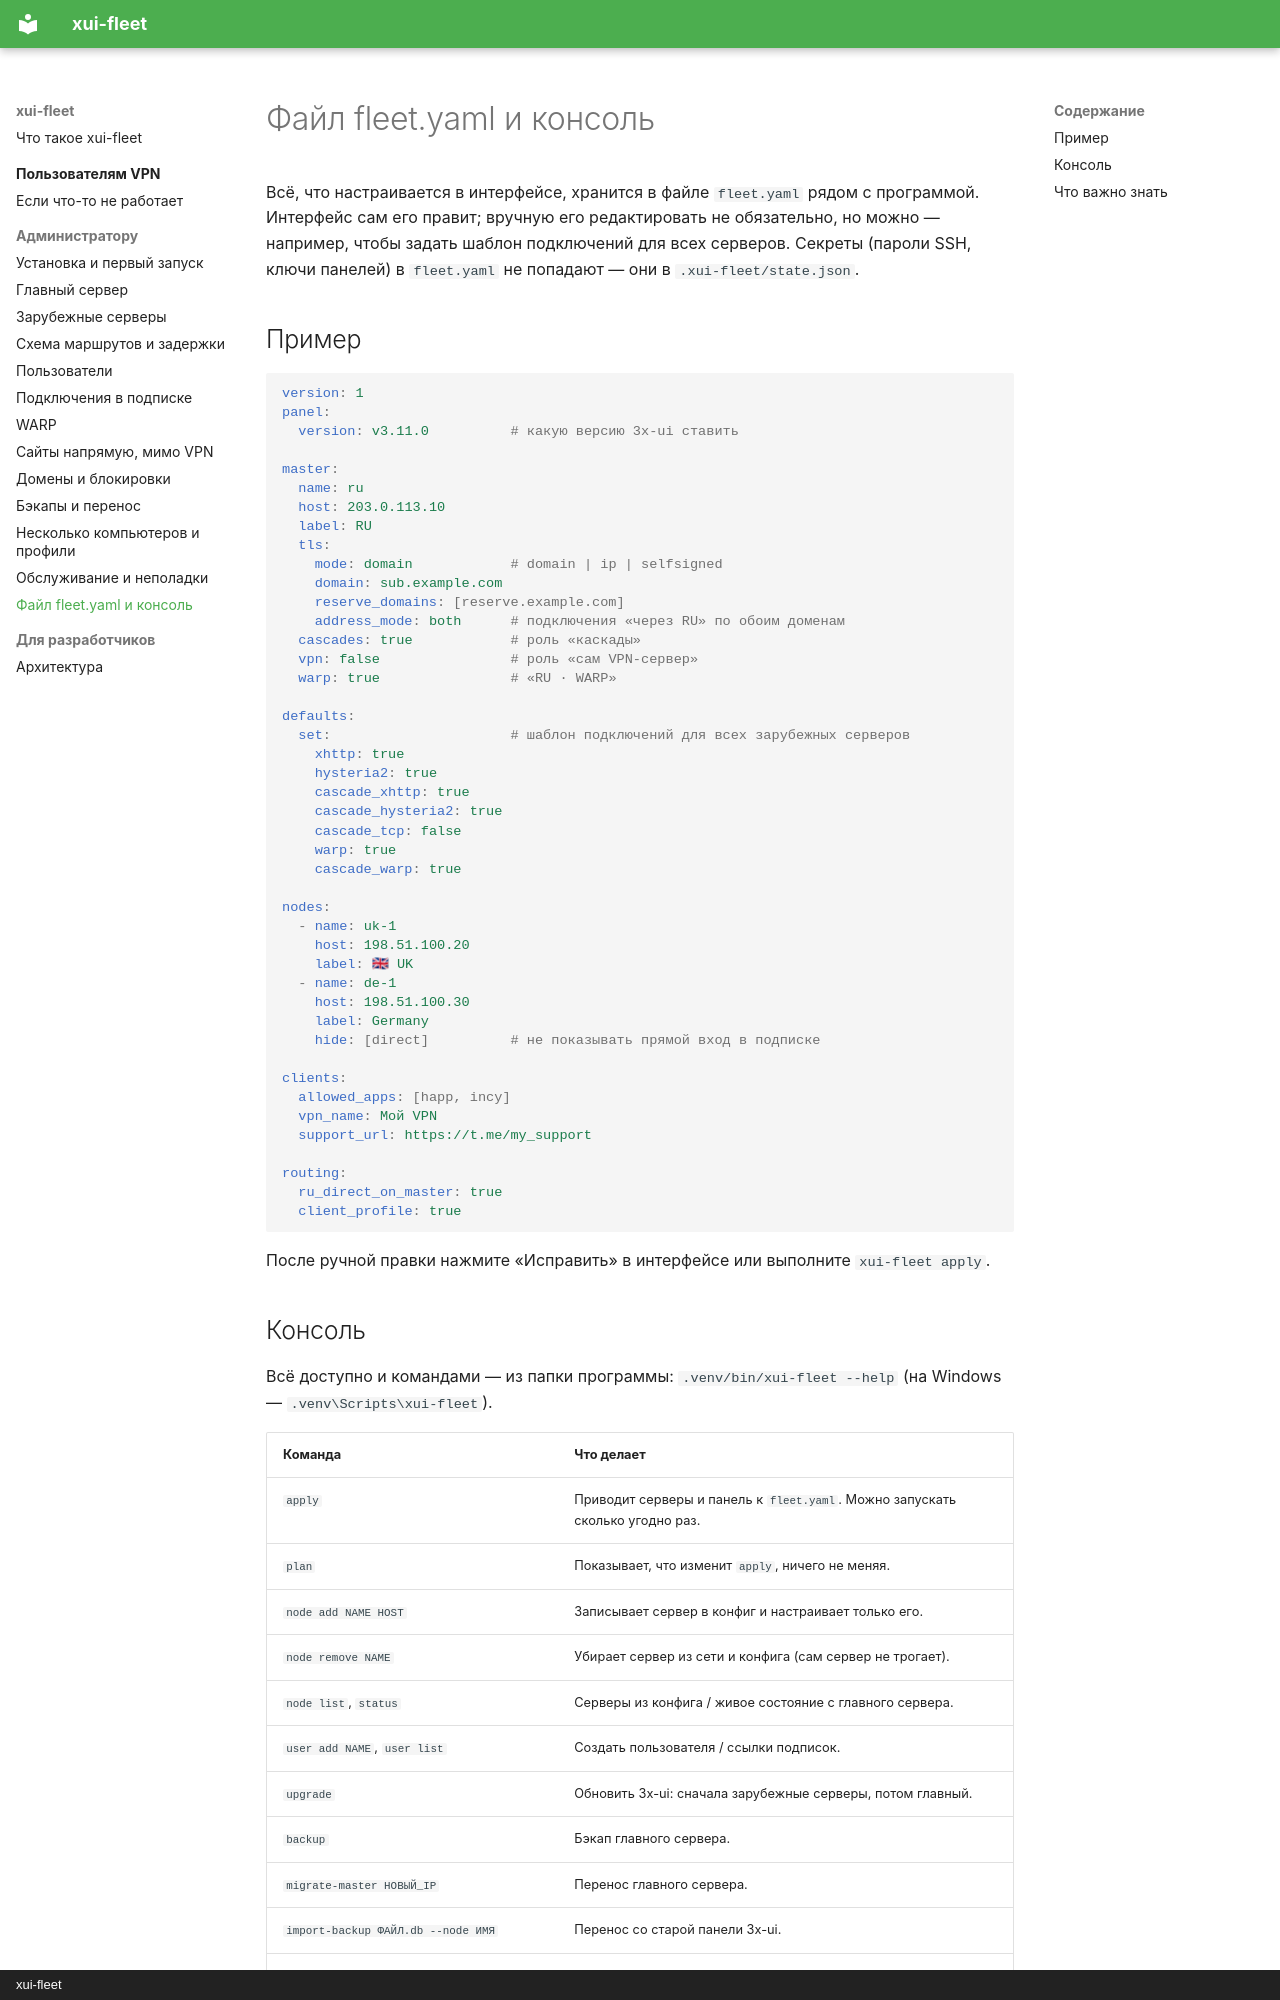

repository: airflech/xui-fleet · page: admin/cli/index.html · generator: mkdocs · copyright: xui-fleet

# Файл fleet.yaml и консоль

Всё, что настраивается в интерфейсе, хранится в файле `fleet.yaml` рядом с программой. Интерфейс сам его правит;
вручную его редактировать не обязательно, но можно — например, чтобы задать шаблон подключений для всех серверов.
Секреты (пароли SSH, ключи панелей) в `fleet.yaml` не попадают — они в `.xui-fleet/state.json`.

## Пример

```yaml
version: 1
panel:
  version: v3.11.0          # какую версию 3x-ui ставить

master:
  name: ru
  host: 203.0.113.10
  label: RU
  tls:
    mode: domain            # domain | ip | selfsigned
    domain: sub.example.com
    reserve_domains: [reserve.example.com]
    address_mode: both      # подключения «через RU» по обоим доменам
  cascades: true            # роль «каскады»
  vpn: false                # роль «сам VPN-сервер»
  warp: true                # «RU · WARP»

defaults:
  set:                      # шаблон подключений для всех зарубежных серверов
    xhttp: true
    hysteria2: true
    cascade_xhttp: true
    cascade_hysteria2: true
    cascade_tcp: false
    warp: true
    cascade_warp: true

nodes:
  - name: uk-1
    host: 198.51.100.20
    label: 🇬🇧 UK
  - name: de-1
    host: 198.51.100.30
    label: Germany
    hide: [direct]          # не показывать прямой вход в подписке

clients:
  allowed_apps: [happ, incy]
  vpn_name: Мой VPN
  support_url: https://t.me/my_support

routing:
  ru_direct_on_master: true
  client_profile: true
```

После ручной правки нажмите «Исправить» в интерфейсе или выполните `xui-fleet apply`.
